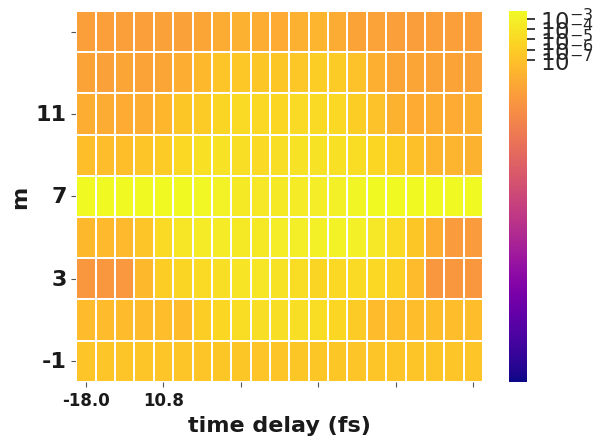

Reproduce this figure in Python.
if True:
    import numpy as np
    import matplotlib
    matplotlib.use('Agg')
    import matplotlib.pyplot as plt
    import seaborn as sns
    import matplotlib.colors as colors
    from mpl_toolkits.mplot3d import axes3d
    from matplotlib import style
    style.use('ggplot')

if True :
    
    m_values = [-13, -12, -11, -10, -9, -8, -7, -6, -5, -4, -3, -2, -1, 0, 1, 2, 3, 4, 5, 6, 7, 8, 9, 10, 11, 12, 13]

    K2 = popn_800 = [1.5699059696324863e-20, 3.236370447235308e-19, 3.6798639864989552e-14, 1.2279544070489918e-12, 1.5589699518499476e-10, 1.1353623575408477e-08, 5.6893428682442927e-07, 3.1201753158691258e-06, 2.8728595611254331e-05, 2.6291231787872583e-05, 2.8584332351931958e-05, 1.8470491618238321e-05, 7.2242316418186515e-06, 1.1843861959092906e-06, 2.0719633146080798e-07, 2.0242666636822098e-08, 1.8123918881062701e-10, 3.1630716057657561e-12, 5.1752185257021974e-15, 1.6349087073754046e-18, 4.9776377910281199e-22, 3.3503233891051207e-25, 3.849242208585248e-28, 1.7441944295282202e-28, 1.0456096235199342e-31, 1.315198748773211e-30, 9.4079814813935234e-33]
    popn_800_con = [1.5699005831599083e-20, 3.2363672190381533e-19, 3.6798641184384603e-14, 1.2279543998012969e-12, 1.5589699857462504e-10, 1.1353623522159276e-08, 5.6893428783413882e-07, 3.1201753155374438e-06, 2.8728595553174562e-05, 2.6291231861766331e-05, 2.8584332372821393e-05, 1.847049161374991e-05, 7.2242316443789357e-06, 1.1843861988099761e-06, 2.0719633165522613e-07, 2.0242666787843358e-08, 1.8123919795162426e-10, 3.1630701548575057e-12, 5.1752283342789494e-15, 1.6345807149151513e-18, 4.9531195196316775e-22, 3.0637360549315622e-25, 2.716215391893828e-28, 1.7549049710138622e-28, 1.1633522215944237e-31, 1.3145864927422531e-30, 9.411160038078122e-33]
    popn_1068 = [3.4020784134343122e-19, 1.5961409388361523e-15, 2.9007303000456631e-14, 6.0464094165796055e-12, 1.0609446240191432e-09, 3.4964501263564384e-09, 7.1070910942267604e-07, 1.3772209245485792e-06, 2.3486573976875138e-06, 4.2167713050110864e-06, 5.4401296406467611e-06, 2.8374708254054699e-06, 1.375707185440269e-06, 4.4890442039811422e-07, 5.5889820576845367e-08, 3.2801779622415914e-08, 2.0774205781604377e-09, 3.2638922789623577e-10, 1.9948136597894149e-12, 9.9258446825208748e-15, 1.4584178102521351e-15, 2.7476392935899244e-19, 2.2758927574768196e-21, 2.0744583030669155e-24, 1.1978818853955038e-27, 7.3770974720323925e-29, 4.1581703826535316e-31]
    popn_1068_con =  [3.3783937677089343e-19, 1.5971932043446485e-15, 2.899175599619943e-14, 6.0460648819029589e-12, 1.060945517875665e-09, 3.4964504441898412e-09, 7.1070919105020377e-07, 1.377220601988951e-06, 2.3486573545303177e-06, 4.2167713488204351e-06, 5.4401299370271274e-06, 2.8374708295516869e-06, 1.3757071801520441e-06, 4.4890439916019053e-07, 5.5889819845361604e-08, 3.2801778182734805e-08, 2.0774205697703543e-09, 3.2638921142085165e-10, 1.9948066839466613e-12, 9.9254107222715908e-15, 1.458382515672073e-15, 2.7478915107394644e-19, 2.2766149577872502e-21, 1.9853440785483809e-24, 3.2887907974359513e-28, 3.0723436623439785e-30, 9.4960346240259036e-32]

    P11 = popn_0 = [7.431505275800436e-29, 1.978806798146662e-28, 1.6643436151597324e-26, 5.322711337841579e-21, 6.60490080616548e-16, 2.622632499088349e-11, 2.132873255472816e-07, 4.301812768196864e-05, 6.811751587967962e-05, 0.0005404215628867606, 0.00023631386163315056, 3.560195088551102e-05, 7.803393225153498e-06, 2.46444358998536e-07, 6.615015819993015e-10, 4.908765290416456e-12, 3.414971526995831e-15, 1.905834326247558e-19, 1.794496089869951e-24, 1.4284363120796068e-25, 6.868944464614689e-23, 1.5688146252529187e-26, 5.761949658807024e-28, 5.405991612740657e-32, 1.123053210684946e-33, 1.0824596486418471e-34, 4.193734465050869e-36]
    P10 = popn_neg_1 = [7.4998128750453842e-28, 5.3829129654797426e-27, 5.5708796231389553e-27, 3.1136153705838725e-21, 4.8900846252075928e-16, 2.3757598247114599e-11, 2.3088880501866705e-07, 3.9198158842885534e-05, 0.00011892903297108979, 0.000233185995706871, 0.00018715575986554252, 1.5145616800425867e-05, 1.1632491662787299e-05, 2.3343880817374112e-07, 1.5210881795509868e-09, 7.4231501010077366e-12, 7.9323392212450568e-15, 5.6436084920747587e-19, 3.3072081252133132e-24, 2.2549396465341567e-27, 7.8437137522922203e-29, 7.139359356425398e-30, 1.4899387518249586e-31, 1.3938610093658322e-32, 1.7603772903702184e-33, 1.3951699718849495e-34, 2.7431322427397887e-36]
    P9 = popn_neg_2 = [1.562878663178963e-27, 1.6874115303044954e-26, 1.8990825901344683e-26, 6.941261861665712e-22, 2.005378271723981e-16, 1.6136214533884072e-11, 2.4880195307638e-07, 2.5498752735339333e-05, 0.0001031048955254636, 0.00024344068736946038, 0.0002576522542950783, 3.2595129393349905e-05, 1.2744003877399622e-05, 4.4298192431471097e-07, 2.747822219329101e-09, 4.8635045229411864e-12, 3.216527156190625e-15, 6.583388860289672e-19, 1.7596347817547955e-22, 5.865975532954968e-26, 1.4011108105713925e-29, 6.350531114951599e-31, 2.6735308991832373e-31, 4.540458239252761e-32, 2.6469086793572508e-33, 9.753902049309541e-35, 2.8075212520872007e-37]
    P8 = popn_neg_3 = [7.6947807954070411e-28, 8.9557168532316573e-27, 1.3276054698108636e-26, 6.1809082905386364e-23, 3.9854314533540645e-17, 6.7476631100062642e-12, 2.3527790748583031e-07, 8.1468195259423878e-06, 3.8010655990945196e-05, 0.00042987799473023373, 0.0012978880197069714, 6.9700693499719958e-05, 5.4132647843074091e-06, 1.7556543511627792e-07, 9.4600039162135043e-10, 8.8600710594346458e-13, 2.7231578761788483e-15, 1.1349303753240152e-17, 1.8966188228287953e-20, 1.6373041677904274e-23, 7.3362413533458248e-27, 1.9393383359248585e-30, 5.7946685361948567e-31, 2.9646944293225231e-32, 7.9818876427820895e-34, 9.5684220649063687e-36, 1.994521718959844e-39]
    P7 = popn_neg_4 = [6.595160447449104e-29, 7.009097319459665e-28, 6.86706169150031e-28, 2.0739983605414224e-24, 3.547691604603259e-18, 1.9023647255057586e-12, 2.1993793660718352e-07, 9.302629857082942e-07, 1.4671059782001465e-05, 0.00041764489150032593, 0.004031628360427812, 4.746336225752959e-05, 6.988254557686171e-07, 1.3054611464957417e-08, 2.2892465058141916e-10, 3.405851361372356e-13, 7.518986679695326e-15, 5.346623478321426e-17, 1.6929467512607975e-19, 2.6834625959196837e-22, 2.222088435596572e-25, 9.770414347232428e-29, 2.971405879007053e-31, 2.2879294516976648e-33, 8.472505668988661e-36, 9.351778031473286e-38, 8.009279212345739e-39]
    P6 = popn_neg_5 = [8.5556521674165267e-31, 1.4437902705936851e-30, 2.2723197256679797e-28, 1.2988455436760564e-25, 3.8854830009846764e-19, 6.9704924679652973e-13, 2.1579808013938984e-07, 2.3533985256985226e-08, 6.1590663826387283e-06, 0.0001451290444981138, 0.006096103316734938, 8.9956577842330148e-06, 2.3516642772070327e-07, 1.3852572817415015e-09, 7.4272529247060352e-11, 3.0945582984850835e-13, 9.800414456245935e-15, 8.3429200722960368e-17, 3.1272196383904961e-19, 5.8436867518228974e-22, 5.814051905875814e-25, 3.0938150469861335e-28, 1.3577691486858775e-31, 4.5597893325108281e-35, 5.4111616428681648e-37, 7.2136373607491706e-38, 5.6597791987761506e-39]
    P5 = popn_neg_6 = [6.830359013262478e-34, 7.094788012253717e-32, 3.148928299588e-30, 3.8008367256465685e-26, 2.529009223688291e-19, 5.567215079782555e-13, 2.1567297816405647e-07, 3.4970776479695044e-08, 1.1506136397401311e-06, 1.2990915823396836e-05, 0.005857840535055251, 6.86402894285451e-07, 9.431276645720669e-09, 1.9507756103248968e-10, 6.703990283004454e-11, 2.286444892114656e-13, 7.665051388263414e-15, 5.1923469730163304e-17, 1.4997489400064306e-19, 2.1838757231436926e-22, 2.060068016673731e-23, 3.0230303558195195e-26, 1.1889239171864372e-28, 3.4030816008509084e-32, 1.3910633632360627e-34, 7.113620577413093e-38, 5.720477243662302e-39]
    P4 = popn_neg_7 = [1.6937625492758942e-33, 2.8315969474615442e-32, 1.6144208814493435e-30, 2.8769302115963534e-26, 2.4984428950521903e-19, 5.5372701877397733e-13, 2.1609376634436966e-07, 3.2183017373005914e-08, 1.4387689367279337e-08, 2.1277327570766822e-07, 0.0054534064764744242, 1.7090817342978749e-07, 1.4648198408667989e-09, 1.3058608523295921e-10, 4.9222238315673782e-11, 2.2918092124443843e-13, 2.8812374248840362e-15, 9.2207335109064014e-18, 1.3008352761465137e-20, 9.3088638687668632e-24, 3.5877626228773456e-27, 7.79685826814756e-31, 1.0149490973515296e-34, 2.3460521363692144e-36, 9.6740967761330484e-37, 2.4143050004100868e-38, 6.6040786476224576e-39]
    P3 = popn_neg_8 = [1.8475016065615603e-33, 2.857600468587021e-32, 1.1068435475385856e-30, 3.2557908986731885e-26, 2.5009337386831883e-19, 5.537321687193001e-13, 2.1608295927489123e-07, 3.2253813316077996e-08, 9.26451811101816e-12, 2.0860981575811176e-08, 0.005396073652434839, 5.364975416010929e-08, 6.446657402599483e-10, 1.7689354336924058e-10, 4.875911409294831e-11, 5.585892580893407e-14, 2.4120903831451644e-16, 2.0275663216602754e-19, 7.277163153295468e-23, 1.3834316643920378e-26, 2.809958424346823e-30, 9.555667653568485e-34, 3.1410608200087805e-35, 2.1357013612579834e-36, 1.2247241421844576e-36, 5.92933156872573e-39, 8.006286209661254e-39]
    P2 = popn_neg_9 = [9.9596852326294357e-34, 3.1276620711874935e-32, 9.2694318700888153e-31, 3.7810677283036388e-26, 2.5006791326928698e-19, 5.5373194750336183e-13, 2.1608301166785973e-07, 3.2249880869026623e-08, 7.9646567940606662e-12, 2.0085409844317213e-08, 0.0053890258735594483, 4.1925150895428964e-08, 1.1589282904549548e-09, 8.4250049248303195e-11, 5.298840767557548e-11, 4.4315198929876725e-15, 1.0997002683631152e-18, 6.3905135051210532e-23, 2.7921540557418904e-27, 3.0661547745740583e-29, 3.4323152592332288e-31, 1.8482322191401432e-33, 7.5011203438471638e-36, 2.1690742501977161e-36, 1.4750831482211204e-36, 4.699434501536028e-39, 8.7117549082076144e-39]
    P1 = popn_neg_10 = [1.17458689800793e-33, 3.0765864031055586e-32, 8.264955457250962e-31, 3.454151024430812e-26, 2.500062745251474e-19, 5.537320049217097e-13, 2.1608301126685943e-07, 3.224992418477269e-08, 7.491221532430217e-12, 1.501195505625421e-08, 0.005404817666593404, 5.11105538904807e-08, 1.3535501661926527e-09, 1.4892447111540391e-10, 5.824914182750867e-11, 7.205838039509109e-16, 2.9846624645317337e-21, 8.988079508683744e-20, 4.8216207612889135e-26, 1.080022234837715e-28, 1.6897949338884435e-30, 4.716949988992867e-33, 1.0811301707063409e-36, 7.159674440058827e-37, 4.567851177848211e-37, 2.7258285133399928e-39, 5.544061580851181e-39]

    P12 = popn_2 = [6.663042218375805e-29, 1.209169740955664e-27, 1.1016991156042923e-26, 2.7658750545405958e-21, 4.787094628038761e-16, 2.454984903053922e-11, 2.332806670633657e-07, 4.117555704365748e-05, 1.8539837210121433e-05, 0.0008374851510612336, 0.00041552703926995947, 6.875780415018763e-05, 1.64434639392097e-05, 4.478815335622914e-07, 2.5418503546007694e-09, 3.0541600974935095e-12, 2.3723318491184094e-15, 1.0858940764053012e-19, 8.473500572597315e-25, 8.166661942564524e-29, 9.936122528985556e-30, 2.041336916153337e-31, 5.308914718018268e-32, 1.0039706187676849e-32, 1.4438524509165988e-33, 9.413446430241128e-35, 3.87159310720451e-36]
    P13 = popn_4 = [2.3991870606507886e-27, 7.259425989911592e-27, 2.5290005474751044e-27, 6.292701183956536e-22, 2.11553607242893e-16, 1.7945770629304862e-11, 2.608252821088384e-07, 2.6772464927440927e-05, 5.148547825655906e-06, 0.0010901514058948194, 0.000590658392935013, 8.230686350365825e-05, 1.6260920924755434e-05, 1.0546127492302145e-06, 5.185296088067561e-09, 1.7354466886365229e-12, 5.196159927900275e-16, 2.8140336329443867e-19, 1.0448466723321628e-22, 2.4313535940472142e-26, 2.631571484614086e-30, 3.8036165738032408e-31, 7.315346928167268e-32, 1.2095789661796228e-32, 1.2311089896509332e-33, 5.904607888344629e-35, 2.5766786579614204e-36]
    P14 = popn_6 = [1.854612761410952e-27, 6.119566885951887e-27, 1.70210870784843e-27, 6.843810818723621e-23, 4.6763929895592394e-17, 8.076902877175339e-12, 2.510218504931412e-07, 8.052017665373637e-06, 1.1459256672598416e-05, 0.0012875340301424555, 0.0009399021909475187, 6.030761696683769e-05, 1.1004373733584074e-05, 6.831598967169414e-07, 9.146053890313562e-10, 7.698845743112906e-13, 3.596277222518957e-15, 1.1217796912172546e-17, 1.6312132772084596e-20, 1.233571986946278e-23, 5.107509174267126e-27, 1.8182390444397525e-30, 5.406075595268879e-32, 6.306963731303718e-33, 5.367833124769432e-34, 1.7218565115717538e-35, 6.384731325016944e-37]
    P15 = popn_8 = [4.4336145336355306e-26, 3.593941531509454e-25, 1.9218422482231115e-25, 2.282868667602082e-24, 4.34588747045077e-18, 2.324842510388686e-12, 2.2967732302727195e-07, 8.382847166078861e-07, 1.5017241956511932e-05, 0.0008627254955377711, 0.0029451238399003784, 2.5347213040846306e-05, 1.432752998923813e-06, 9.800272379486793e-08, 1.5968840516294718e-10, 3.17646280519695e-13, 9.337990744935543e-15, 6.106482166577693e-17, 1.7662097692796766e-19, 2.594279359160251e-22, 2.0595564282406546e-25, 9.080256536813375e-29, 2.701863685796947e-32, 1.7250679070934763e-33, 1.2320332219901458e-34, 4.0137470140775456e-36, 5.672837223504012e-38]
    P16 = popn_10 = [8.591123707239509e-26, 2.9131778600004726e-24, 5.115429623286381e-24, 1.1284042922748878e-24, 4.87241835743645e-19, 7.861876150871753e-13, 2.2119578790222327e-07, 2.9914596079995833e-08, 9.346015544466469e-06, 0.00020878711997028354, 0.005227816483160947, 7.0859829616540525e-06, 1.188170376059535e-07, 1.9259508714047825e-09, 9.40242258362558e-11, 4.93624282870978e-13, 1.1656024957889335e-14, 9.532365628609298e-17, 3.514834340078647e-19, 6.515316456517064e-22, 6.481626260412804e-25, 3.5954745135337983e-28, 9.831257120259267e-32, 3.146919951320003e-34, 1.5806526980394068e-35, 6.15477882301961e-37, 1.1590687868934207e-38]
    P17 = popn_12 = [9.157591979170088e-28, 4.8654222158548036e-24, 5.071029470168968e-23, 2.8361816159041937e-23, 2.6345692560853624e-19, 5.72106591006016e-13, 2.2024353358522385e-07, 3.73620145823564e-08, 1.8480176513924559e-06, 1.4961441774809913e-05, 0.005590015258111224, 1.3054296777468512e-06, 3.5901207684322387e-09, 2.26760813963742e-10, 5.983096954352007e-11, 3.1040694865924246e-13, 8.465464051297803e-15, 5.922141919488401e-17, 1.8321462671200172e-19, 2.8484227947131125e-22, 2.361040606843544e-25, 1.0880148802457504e-28, 2.781776961570164e-32, 2.4382776218094225e-35, 3.456428196266559e-36, 1.3082235499103293e-38, 1.0594489416779943e-38]
    P18 = popn_14 = [2.3659123233494675e-31, 3.039746313767515e-26, 1.6017119275788511e-22, 2.2622833432670577e-22, 2.556396147528107e-19, 5.56145210382923e-13, 2.204314910289521e-07, 3.2508542004932514e-08, 2.4608230271628873e-08, 2.865901000875043e-07, 0.005507897796165334, 7.10390698164156e-08, 7.26367531980788e-10, 1.8793997954767354e-10, 3.6660650562914327e-11, 3.223625701317495e-13, 3.5272175433720958e-15, 1.2110771345763284e-17, 1.9969501487731075e-20, 1.6705189223414982e-23, 7.400831386344695e-27, 1.7750221320633844e-30, 2.4360377105069584e-34, 3.243826527174694e-36, 2.0433043861435437e-36, 1.0991359528155095e-38, 1.1959868191312183e-38]
    P19 = popn_16 = [7.570378978718586e-35, 9.276833164356406e-29, 7.60171843225098e-24, 9.245124222980498e-22, 2.543039825636121e-19, 5.507567520255906e-13, 2.2040263412092408e-07, 3.2885679246259643e-08, 7.625660127431404e-12, 1.6112213435720865e-09, 0.005513786255834876, 4.792322806650062e-09, 1.2295632510052023e-09, 1.5657455784359322e-10, 5.188667817491163e-11, 1.0430911703084209e-13, 3.780167185431453e-16, 4.002459098136572e-19, 1.9743251628929617e-22, 4.873707419560889e-26, 6.626278521531941e-30, 3.988654619453991e-34, 1.0428656127265427e-35, 3.701599920302856e-36, 2.1070586249818033e-36, 1.0708867108533489e-38, 1.224799248012045e-38]
    P20 = popn_18 = [5.119147490960775e-35, 1.9411938390449445e-30, 3.113060702760134e-26, 1.9760875376245074e-21, 2.146115761364294e-19, 5.468885199060897e-13, 2.2039229773579015e-07, 3.2882980774510275e-08, 7.777580520789452e-12, 2.3584580239731083e-11, 0.005509284646759895, 5.0329239840943285e-09, 6.948361421414704e-10, 1.3071787259295553e-10, 4.746135223594354e-11, 7.975529671062794e-15, 3.743391975485141e-18, 3.6830960837817378e-22, 1.7842965360226264e-26, 2.5502741443197684e-31, 2.3681666508898102e-32, 4.419970180462715e-34, 1.2587364979585088e-35, 4.097144769516018e-36, 2.1726549797701192e-36, 1.6894575864526352e-38, 1.1295131519388324e-38]
    P21 = popn_20 = [8.231366734952567e-35, 2.015374961855947e-31, 9.199430735825177e-27, 7.596891482248257e-23, 1.9842823610814645e-19, 5.443172788590916e-13, 2.20385289566431e-07, 3.2882813598368844e-08, 7.78719043966685e-12, 2.314779296581896e-11, 0.0055091293354480745, 3.7923953690410984e-09, 1.77333766681984e-09, 1.2145692516174673e-10, 5.180303139960658e-11, 4.2668653952475984e-16, 1.7693717037569853e-21, 4.711537169495781e-27, 1.5707829403252283e-29, 3.461878378876701e-31, 2.4967645822416614e-32, 4.521627647396568e-34, 1.0820260470452577e-35, 3.5264302847516805e-36, 2.4497174261625993e-36, 1.1867427938443837e-38, 1.0209449602567142e-38]

    K1 = popn_534_length = [4.6260307408031275e-25, 2.0592531440624172e-23, 6.8763557137284614e-23, 6.90270488013315e-22, 2.97044336832905e-16, 2.5105816708681713e-11, 3.4597492274433823e-07, 7.2423446745167953e-05, 0.00012557213639558299, 0.00075123015636445424, 0.00031611761354726826, 4.948375775174409e-05, 1.5517844879593676e-05, 4.4642439520361714e-07, 1.7124571844720487e-09, 1.6702988546569568e-11, 1.6883254070888282e-14, 8.7666939506833471e-19, 5.9553390235495144e-24, 3.7842920368333316e-27, 9.1638717584625527e-29, 1.7442139641621172e-30, 6.2454671613263437e-31, 9.4960471779354138e-32, 8.9763885844327979e-34, 6.8573752112241035e-35, 1.0277727724347317e-36]
    K3 = popn_1068_length = [1.4887041925313968e-18, 1.488988578693293e-15, 4.0237354305174695e-14, 9.9630115417095214e-12, 6.5075200105302456e-10, 2.243035893840584e-08, 5.9171654315116847e-08, 2.1156416126177605e-06, 1.7062590242879077e-06, 6.6031479529255925e-06, 4.0539267650434721e-06, 3.0574046090319736e-06, 1.143503220230319e-06, 3.69692002891874e-07, 9.6693185234452738e-08, 1.135333514996828e-08, 2.36511367773009e-09, 3.3310769893617846e-10, 1.8096661116006288e-12, 2.0898657474932831e-14, 1.5534561170887078e-15, 5.4539715264819736e-19, 1.3819169468866306e-21, 9.5803517967485694e-25, 5.7262373548195634e-29, 3.6527368205401024e-31, 1.8080542124921654e-31]
    popn_1068_length_con = [1.4886673153362601e-18, 1.4889833010116328e-15, 4.0237386876906786e-14, 9.9630124637876251e-12, 6.5075200914288797e-10, 2.2430358687643976e-08, 5.9171655525374768e-08, 2.1156416043274416e-06, 1.7062590300418179e-06, 6.6031479441775735e-06, 4.0539267690669769e-06, 3.0574046000765996e-06, 1.1435032188463354e-06, 3.6969200611432943e-07, 9.6693183927669312e-08, 1.1353335155491885e-08, 2.3651137323740288e-09, 3.3310772931730144e-10, 1.8096661321928884e-12, 2.0898774713325455e-14, 1.553457904186684e-15, 5.4550361756169318e-19, 1.3831461445508849e-21, 9.5596322625033138e-25, 5.8080221655764243e-29, 3.274222402984151e-31, 1.7684450446809465e-31]

    L1 = M_267_534 = [3.4420007000347204e-22, 1.5321884268717583e-20, 5.1163562255602361e-20, 5.1359613372189901e-19, 2.2101600110480549e-13, 1.8679996638159709e-08, 0.00025742283028446265, 0.053886705117856093, 0.093432016688979908, 0.55895320826266992, 0.23520748306443395, 0.036818416989654906, 0.01154606096052848, 0.00033216231514636636, 1.2741547036734491e-06, 1.242786775342163e-08, 1.2561994415275461e-11, 6.522863423515323e-16, 4.4310732540533878e-21, 2.8157045574787454e-24, 6.8183837883836653e-26, 1.2977833529515319e-27, 4.6469432534719912e-28, 7.0655390907198973e-29, 6.6788868303191098e-31, 5.102233772302248e-32, 7.6471489283333393e-34]
    L2 = M_267_600 = [1.9723774490432133e-21, 9.498334697204301e-20, 7.942579852491525e-18, 1.5586346109898592e-13, 3.699692681961943e-11, 1.020959826898053e-06, 0.006050899509443634, 0.006355720117160187, 0.07123547940059972, 0.37876082689638446, 0.4395639109360458, 0.045049368418171955, 0.01451305419090509, 0.0019056422264125941, 0.00033181922865365527, 1.2788957404224659e-06, 9.074310193733526e-10, 4.514588006699133e-13, 7.479558311969293e-18, 8.329802577414983e-22, 1.4266848778341632e-25, 2.8709481137155715e-26, 3.1305827784500914e-26, 5.167005931935952e-28, 3.2115932084758993e-28, 1.0279458708891097e-29, 9.562815120042908e-32]
    L3 = M_267_650 = [1.3061204328513078e-20, 6.798414747241143e-20, 1.068710636031331e-14, 5.166806379423886e-12, 1.507737056217683e-09, 0.00011618165758201087, 0.0005446838375298024, 0.016453064660137982, 0.26721598570420196, 0.30227413786969354, 0.26772864342226343, 0.08832614032791174, 0.01716971683649244, 0.00414299562596707, 0.00034705492578251875, 2.5103794254845096e-06, 2.8248582221547948e-09, 4.665451226175209e-11, 2.1622754158095126e-15, 1.7654235578646735e-19, 2.5752126018367715e-23, 1.8206970609649724e-24, 2.4284091616842332e-27, 1.8132392731933768e-26, 9.469155034088202e-28, 5.12429378636634e-29, 4.379636310730203e-30]
    L4 = M_267_700 = [3.542781828728036e-21, 1.1350351668214247e-16, 2.8945978726919605e-13, 4.314161182816386e-10, 1.7678888137327786e-06, 2.5321333349879994e-05, 0.0026265153362892407, 0.02050965207812448, 0.15338397712119925, 0.38243509932614705, 0.16432295126818838, 0.20431666036650267, 0.0211242001967311, 0.008624366084863113, 0.00034920422106050664, 1.1611729663582396e-05, 2.508429055289225e-07, 6.670564497087393e-11, 4.867167555201954e-13, 9.40178903937284e-17, 4.154056260691408e-21, 1.9844625683566937e-24, 1.8668035918135301e-25, 4.534413076365283e-26, 1.1239704188321284e-27, 1.490920656885907e-30, 1.5125350794698986e-29]
    L5 = M_267_750 = [3.657779016070346e-21, 8.316199940446163e-15, 8.53364745024532e-12, 1.7837921859964925e-08, 3.9594787532517914e-07, 0.00019389006250860176, 0.0010929895899118632, 0.07774574947552465, 0.2659752045272802, 0.30173086271005767, 0.13743798772062715, 0.11857381314539475, 0.020602631498109494, 0.002830673705999195, 0.0004251559906920193, 3.859330724113286e-05, 8.450459036266654e-07, 2.9462753462430057e-09, 2.1227368953051186e-13, 6.221441009247603e-16, 1.0063169825770459e-19, 6.400612139353873e-23, 1.1233274490631627e-24, 5.461127089264802e-26, 1.827037254719697e-26, 4.436701264332798e-28, 3.73690597232226e-30]
    L6 = M_267_800 = [1.1500560962234363e-16, 2.3708474484950545e-15, 2.6957347081984278e-10, 8.9955480075136386e-09, 1.1420447667791884e-06, 8.3172522811549962e-05, 0.004167805955067108, 0.022857271153260288, 0.21045525756167047, 0.19260001541330893, 0.2093984373185854, 0.13530811333096365, 0.052922097252415326, 0.0086763831161635295, 0.0015178450730231753, 0.00014829042388408704, 1.3276924732953694e-06, 2.3171513793617512e-08, 3.79117713410924e-11, 1.1976747410712911e-14, 3.6464366637857702e-18, 2.4543252350727131e-21, 2.8198150420820102e-24, 1.2777334919921817e-24, 7.6597563488499832e-28, 9.6346683688715062e-27, 6.8919455465009165e-29]
    L7 = M_267_850 = [5.533416318915335e-17, 1.2702748681282491e-12, 7.88640433165687e-13, 1.503579960658516e-08, 3.910245642445725e-06, 9.317378336772141e-05, 0.003516407865878893, 0.06726448360622037, 0.25627876803691835, 0.24342774271393483, 0.21530527867481244, 0.08229295223782306, 0.017513426428381763, 0.005100366828102757, 0.0007937005605461967, 0.00018626069132396663, 5.981238613911619e-06, 3.294320032253026e-07, 3.2532829878057864e-10, 1.4123460803777525e-12, 3.350321385305493e-16, 6.054368431278631e-21, 4.483079192262125e-23, 4.3873148195362955e-25, 5.871423798288494e-26, 6.420344914252541e-27, 2.0746472233397966e-30]
    L8 = M_267_900 = [3.118728522940236e-15, 1.394342158730407e-12, 7.861111894304711e-10, 1.025301357626029e-07, 3.906496471182485e-06, 8.701281440405137e-05, 0.008523663297431426, 0.013011833243088838, 0.023898222289156078, 0.23305473200726506, 0.3634220367923405, 0.11603296652852843, 0.08042236655716725, 0.00714209660349463, 0.0013778738489021712, 0.00019380585403405115, 4.720378372692041e-06, 7.158323619262131e-07, 8.196273907270976e-10, 2.7467749658802276e-11, 1.3627830432082887e-14, 4.157399778942323e-18, 1.2701539519823326e-21, 1.474276353247246e-24, 1.6299977101018059e-25, 3.4610238531175274e-27, 1.4278181684416823e-27]
    L9 = M_267_950 = [2.15761913179022e-16, 1.3474280722625431e-11, 8.787538740243789e-10, 5.719969364492559e-08, 5.079745344707332e-06, 0.00030922430546438825, 0.002967178824904829, 0.08171905999077672, 0.2716924066594401, 0.15729381522971916, 0.14582397816908968, 0.05611829642375781, 0.06477530214828231, 0.013022593201999503, 0.0014419867742088447, 0.0001812655544795658, 3.088620848643758e-05, 4.331618656331278e-06, 5.844134730640212e-09, 2.595282794749411e-11, 9.858800016350218e-14, 3.586394382014368e-17, 7.33960470524475e-20, 2.669445332017001e-23, 1.0020178514185326e-25, 2.2282238587099258e-26, 2.7661879045895475e-29]
    L10 = M_267_1000 = [1.1812361608009778e-14, 2.0155480865300794e-12, 1.7758608674315666e-09, 1.03211084489222e-07, 1.5773581884551468e-05, 0.0004613173281456569, 0.00660532547366422, 0.0015080711159121277, 0.09814420331741919, 0.32887494766571196, 0.11791006653667407, 0.10646006503117426, 0.030898956711927637, 0.021917933440861525, 0.0023530431607826853, 0.00018975661774765814, 8.597614701506624e-05, 9.920168912452911e-06, 5.36099920571582e-08, 1.1945719414032004e-10, 4.573831247969655e-13, 7.806984756319681e-16, 3.953616716121808e-18, 1.558404555872567e-22, 3.621513458407619e-25, 2.1338251373867838e-26, 5.211724502905549e-28]
    L11 = M_267_1068 = [5.2864462434024921e-14, 5.2874561096773195e-11, 1.4288440348203007e-09, 3.5379039840068958e-07, 2.3108455585818894e-05, 0.00079651073291112724, 0.0021012083612000922, 0.075127253026616783, 0.060589918766069291, 0.2344803411282001, 0.14395650946378927, 0.10856962176277118, 0.040606242215427427, 0.013127906199958342, 0.0034336124557835116, 0.00040316132818557564, 8.3986102676287074e-05, 1.1828783397830523e-05, 6.4261944484865659e-08, 7.4211942073363974e-10, 5.5163828352696908e-11, 1.9367264116297381e-14, 4.9072405983762945e-17, 3.4020200265760762e-20, 2.0334090617252346e-24, 1.2971009915843266e-26, 6.4204705323254986e-27]

    EL6 = Exc_Low_14_0_0 = [8.359797433434778e-33, 1.2632264855331109e-29, 8.7114269658869789e-25, 1.9498914899861616e-21, 1.3374354408533947e-19, 8.0840522161351003e-15, 4.473002730007327e-14, 2.8423051022181249e-09, 4.038681431066093e-09, 3.8675997040909059e-06, 8.814934069568143e-07, 0.0001511320479558914, 7.1934792734273717e-06, 0.94181735315810344, 1.4948725258498639e-05, 1.1165013106991315e-05, 2.1391934939514153e-09, 5.0105860790333179e-10, 3.1312668828129098e-15, 5.0638159224534728e-16, 4.2315687781675697e-21, 1.1803007647293479e-22, 2.2713511771161441e-25, 1.7846392712054273e-27, 1.8094765132938388e-30, 1.6882875824689382e-34, 3.8447469821121659e-38]
    EL5 = Exc_Low_13_0_0 = [1.2078944537771092e-32, 1.6445852114290926e-29, 1.0752738705879788e-24, 2.4919533034668626e-21, 1.5626322989389104e-19, 1.0418119982703056e-14, 6.5007795860026084e-14, 3.7296489953026728e-09, 5.1934971112517882e-09, 4.8591640186930827e-06, 1.1071780438370255e-06, 0.00018481202484127267, 8.4560153854084607e-06, 0.92942980612875459, 1.6086287050650913e-05, 1.4692544175437619e-05, 2.1108173107774647e-09, 6.2058880767427521e-10, 3.5678245618256123e-15, 6.871692562800641e-16, 5.2874805201051657e-21, 1.3904049529230788e-22, 5.1592455768335737e-25, 2.8674441483906992e-27, 1.4930401495373135e-29, 3.1484130252381339e-33, 7.176977984673885e-38]
    EL4 = Exc_Low_12_0_0 = [5.2021617195602586e-27, 6.3452110320306028e-26, 4.960559761187248e-24, 1.5527565914284003e-21, 1.0949180285763565e-19, 9.9416856964313534e-15, 7.1238350596931175e-14, 4.3947423114478823e-09, 5.9653872556832397e-09, 5.9800085976867032e-06, 1.2453499901230657e-06, 0.00022535762609191646, 9.9670827001406652e-06, 0.90964074607287804, 1.6481224027844697e-05, 1.8303271621714423e-05, 1.9786863570998686e-09, 7.4831933425921126e-10, 3.8000157101310106e-15, 7.8419347830812005e-16, 3.3982139744867779e-21, 8.6384331338639554e-23, 1.954061833482546e-26, 6.5809304220837166e-29, 1.1818562199869791e-30, 4.968932418345627e-33, 1.6098408417301205e-35]
    EL3 = Exc_Low_10_0_0 = [8.8306158678023347e-27, 8.375002377497406e-26, 8.4671508051830539e-24, 2.7241520199980951e-21, 1.4833153254559888e-19, 1.7913003188075937e-14, 1.8573231257389784e-13, 8.5802039286891865e-09, 1.1068867529531381e-08, 1.0051911485210743e-05, 2.0325356487240384e-06, 0.00033421933083962519, 1.4536495329185479e-05, 0.85772910635046673, 1.2430124312273928e-05, 3.7569732896203164e-05, 2.518321553511065e-09, 1.1977601256048707e-09, 4.6169310174240162e-15, 1.7516421450045675e-15, 8.9144031198172993e-21, 1.6658436721471483e-22, 4.0897196756564173e-26, 4.4765806800409802e-28, 3.7625806078172618e-30, 3.1505686915543896e-32, 3.1738389140464643e-34]
    EL2 = Exc_Low_8_0_0 = [1.2914142403410326e-31, 1.1301197548667242e-28, 4.7798135688214155e-24, 9.2238763348485593e-21, 3.1736339286318311e-19, 4.007298311794448e-14, 6.0120935053070386e-13, 1.855438507987202e-08, 2.6257994427727727e-08, 1.762668508787908e-05, 5.8822310732864061e-06, 0.00059492381718116629, 2.5907688198063374e-05, 0.75573740852025828, 6.3573300350174157e-06, 9.5472246943669191e-05, 1.0431180268568277e-08, 1.8394990718135065e-09, 6.1173521734272625e-15, 5.3412847672715114e-15, 3.1479698709567992e-20, 5.1807959575601361e-22, 4.608783097381704e-24, 1.1826644418946422e-25, 1.1438258469169279e-27, 6.6663943776233586e-30, 1.8014297661906545e-32]
    EL1 = Exc_Low_6_0_0 = [1.1583571112365857e-31, 6.5616670618242182e-29, 3.1014871540075097e-23, 5.2709052796408691e-21, 7.5791420968833938e-18, 1.7099449559956908e-14, 4.3448266498278993e-13, 1.1445863376483377e-08, 7.8585238118743936e-08, 6.3801967668469708e-05, 6.2189227674802253e-05, 0.0027735611952741071, 8.904471753650822e-05, 0.39163493661007487, 3.314467878322404e-06, 0.00025919961861488772, 3.5583753847846293e-09, 3.1491591835910739e-09, 1.3319392217856303e-14, 1.1587700407065008e-14, 6.1943123532887075e-20, 1.3133927438010995e-21, 9.0385510947733305e-24, 2.9932794543688496e-25, 3.5374640178590235e-27, 1.7069471500969648e-29, 3.7359915849526482e-32]

    EH6 = Exc_High_14_0_0 = [3.8492388883515773e-28, 2.3347209478167971e-25, 3.1603352197009186e-22, 3.6027659912079191e-19, 8.6978893748999188e-18, 1.3731983210366043e-13, 1.7758731820498184e-12, 4.8279647657288036e-09, 6.6285844648597828e-09, 2.4831924948214749e-06, 1.5007289812355091e-06, 9.7637279277572599e-05, 8.5455444333267755e-06, 0.93149965138589241, 5.2515254432217829e-05, 4.255262372793409e-05, 1.7560758070103137e-07, 3.2729705149175285e-08, 8.5869416680843437e-13, 2.7047000752511145e-13, 2.0953570756521508e-18, 2.0228729701899693e-20, 7.9642362164187503e-25, 5.4151329932056592e-26, 9.9377222016477143e-30, 1.3259006729248078e-31, 5.6477324260096502e-34]
    EH5 = Exc_High_13_0_0 = [4.5916903844190948e-28, 3.0413763102656694e-25, 3.8218133184843864e-22, 4.6432066429636408e-19, 1.1503467254390183e-17, 1.742407208007421e-13, 2.3165927961025002e-12, 5.8757217676685744e-09, 9.2279659126671584e-09, 2.9888093690323881e-06, 2.0207659048565724e-06, 0.00012294490078548621, 1.0918967128962113e-05, 0.91864711651809339, 6.2568369146490002e-05, 5.4304553117891468e-05, 2.3680384043172844e-07, 4.3665280398692496e-08, 1.0703047944551423e-12, 3.3993405445778877e-13, 2.6516152235086708e-18, 2.6897567908850072e-20, 1.4728350712886672e-24, 8.4544861258234257e-26, 5.8123585146639402e-29, 3.1293305612770122e-30, 1.0915394438418651e-33]
    EH4 = Exc_High_12_0_0 = [5.564161251351236e-28, 4.0545257023734902e-25, 4.6881495901034829e-22, 6.0935120026973545e-19, 1.6248412826265547e-17, 2.26614118651255e-13, 3.118972023781903e-12, 7.318733042652455e-09, 1.3430878807345303e-08, 3.6206314139158646e-06, 2.7923196144627177e-06, 0.00016063228061953584, 1.4304864836488592e-05, 0.90272096186301864, 7.6774585196913585e-05, 7.0782043590023695e-05, 3.3223878052611729e-07, 6.0006183065856048e-08, 1.395405416957916e-12, 4.3449384150166478e-13, 3.3664114680400105e-18, 3.6711984024544073e-20, 2.1253990099664871e-24, 1.4564820520440173e-25, 9.7403363973551072e-29, 3.3372460875981359e-29, 1.2721843647481387e-33]
    EH3 = Exc_High_10_0_0 = [8.8491815859337697e-28, 8.0218438545524098e-25, 7.4955660524250826e-22, 1.0982893103238976e-18, 4.5716264873006941e-17, 4.1433410594558134e-13, 6.5937420388378553e-12, 1.2777757173645694e-08, 3.3799630333683441e-08, 5.453574041460403e-06, 5.7527457576643939e-06, 0.00031648908888491769, 2.638750761041467e-05, 0.85522659940436552, 0.00013774288191048596, 0.00012974724540636579, 7.6670297266249812e-07, 1.2634418694370526e-07, 2.9092778037140355e-12, 7.5237676598037093e-13, 5.2295325885268175e-18, 7.4364437394948448e-20, 2.4714196440650736e-24, 9.7615718184912715e-25, 1.0559748134224857e-27, 8.6416427686927567e-29, 3.2901665646037157e-32]
    EH2 = Exc_High_8_0_0 = [2.2784620660647483e-27, 1.6516987411983195e-24, 1.4642041547003738e-21, 1.9147743885751279e-18, 2.3976810131717333e-16, 7.4671203794888909e-13, 2.1167250464469034e-11, 2.7070200029694895e-08, 1.1255131495328075e-07, 9.1694763159889971e-06, 1.6197954297752458e-05, 0.00062341988278399516, 5.6915176727736801e-05, 0.75449511707045458, 0.00021390686002180679, 0.00026734171825857608, 2.2036125696387773e-06, 3.1245082207641072e-07, 7.2402009929890429e-12, 1.4258961629712553e-12, 8.3153424262082584e-18, 1.67593696298108e-19, 7.8885359318193037e-24, 1.3674738985193553e-24, 7.4150521292129198e-27, 1.2415402286415151e-27, 2.8853482637088834e-31]
    EH1 = Exc_High_6_0_0 = [1.169507726273083e-26, 1.1137490179193921e-24, 4.9041167953304692e-21, 1.5851645789813679e-18, 1.4189544988640317e-15, 4.811847902675869e-13, 1.350791068594502e-10, 3.8016797556063564e-08, 6.2108305572611975e-07, 2.3720857478921164e-05, 8.8029441490098027e-05, 0.0011224712029157943, 0.00048378074144406679, 0.38674296814815512, 5.6262803763279686e-05, 0.00054794299706841865, 2.1164669827299868e-06, 7.7290852884241679e-07, 5.480322510057931e-12, 2.8209644465565068e-12, 3.4369462297124465e-17, 4.1156827376976284e-19, 2.730651984164418e-24, 2.0402102851253902e-24, 7.9302582173157408e-26, 1.5694721853776609e-27, 7.2388059287712188e-31]

    Exc_10_5_Neg_5 = [5.4453209202608916e-24, 9.583134581027204e-22, 2.7188403103887133e-20, 1.1264201571767437e-20, 2.5682400091346828e-15, 2.5770945203235122e-14, 3.6103292572668285e-09, 5.160872698373265e-06, 0.9584343468050924, 3.791793863414291e-05, 0.00011494293190385046, 2.238609373448784e-06, 6.228646035661384e-06, 3.7109116859319244e-07, 2.0154445170745342e-07, 4.279711234902664e-10, 1.253552116157233e-10, 3.645000521798782e-15, 1.6706854047503538e-16, 1.4418662245600888e-21, 2.1170899035267563e-23, 1.3918918638155587e-28, 1.688968890044331e-31, 2.6386874618761832e-34, 4.329889940950794e-37, 4.430557962599725e-41, 1.6849294735197037e-44]
    Exc_12_5_Neg_5 = [2.8036041343647037e-28, 2.5053662445815627e-22, 2.779552573631944e-20, 1.1831476143415244e-20, 1.828079888210505e-15, 2.5654314393697275e-14, 2.273566324689121e-09, 6.87651937617364e-07, 0.9729003451539147, 2.1890712984800925e-05, 7.280496862613655e-05, 1.7824527024766162e-06, 3.8981275626454914e-06, 2.958128086824716e-07, 1.0773110957468676e-07, 4.1583825006593027e-10, 6.829903703624528e-11, 2.3162482067720215e-15, 1.080168673612971e-16, 6.548632697765136e-22, 1.454044896845865e-23, 1.1164653344607396e-28, 5.103056260964735e-32, 5.589505708818778e-35, 3.869726426264338e-38, 1.7526493070298894e-40, 1.2970374025342178e-43]

    Exc_10_5_5 = [7.307436851616876e-30, 8.709722935959194e-28, 1.0526172827529428e-26, 2.6516059148837345e-26, 3.4473267517406843e-25, 1.8124738537472802e-25, 8.825748985965756e-22, 9.449939404216273e-21, 1.8314386071428505e-16, 6.108523358922732e-17, 2.749130738840996e-13, 7.525442181770993e-15, 6.695165700451013e-12, 9.218340941354972e-14, 3.920368099623638e-10, 2.692161985925033e-11, 3.2578049640586727e-07, 6.079012357682745e-06, 0.9958411045724553, 4.091959406490695e-06, 3.0416880426386783e-10, 2.5037269252567363e-15, 1.1329902572374456e-19, 3.874120494915618e-21, 2.4971361894595356e-23, 8.750823580163526e-26, 5.3410624637150096e-27]
    Exc_12_5_5 = [5.079067492647963e-30, 5.973794129489821e-28, 7.554810904075618e-27, 1.875881682185408e-26, 2.2429024301479655e-25, 1.3673046693423517e-25, 7.589873904238957e-22, 4.95803467673844e-21, 1.3931405661926411e-16, 5.5082809178478724e-17, 1.911154884556181e-13, 4.716794606770577e-15, 4.525173257372494e-12, 5.516506418886991e-14, 2.524448356160332e-10, 1.7567328126709946e-11, 1.901074511308436e-07, 3.1592526599140784e-06, 0.9967307380170269, 7.274143851813154e-07, 1.2443156643393853e-10, 1.005990722963214e-15, 5.487546044942338e-20, 3.038113446508124e-21, 2.481424440517007e-23, 8.627718977605397e-27, 2.968411569448547e-29]

    S1 = Sev_Three = [6.078453850539494e-29, 1.1970555428123695e-25, 8.023951912276615e-24, 8.264987526619903e-23, 1.2325340605089861e-20, 1.8477940601051886e-16, 1.8298037105808144e-12, 1.497255454185917e-09, 8.581954596562601e-07, 0.00022274128389915743, 0.7933820686222279, 0.0023697902438519084, 0.00025816588755934783, 2.5942312234224658e-05, 4.349800196280633e-07, 2.296929216745985e-10, 3.9959494765302844e-13, 1.6662730377799454e-17, 7.539497784260589e-23, 3.709282221721715e-24, 4.710528045411833e-26, 1.2182762127044921e-28, 2.1629985784700203e-29, 1.1668111321003462e-31, 5.40264579292605e-35, 1.681850764807048e-38, 3.470968947154743e-41]
    
def Heat_Map():

    heat_map = np.zeros(shape=(len(m_values), 3))

    for m in range(len(m_values)):
        for i in range(1,4):
            heat_map[m][i - 1] = eval("L" + str(i)+ "[m]")


    limit = 6
    vmaxlog = 0

    label = [pow(10.0, i) for i in np.arange(vmaxlog - limit, vmaxlog)]
    vmax_num = pow(10, vmaxlog  + .25)
    vmin_num = pow(10, vmaxlog - limit)


    figure = plt.figure()
    axes = figure.add_subplot(1,1,1)
    
    yticks = np.arange(.5, 2*np.amax(m_values), 2)
    ylabel = np.arange(-1 * np.amax(m_values), np.amax(m_values), 2)

    # xticks = np.arange(.5, 13, 1)
    # xlabel = [534, 600, 650, 700, 750, 800, 850, 900, 950, 1000, 1068]

    xticks = np.arange(.5, 4, 1)
    xlabel = [534, 800, 1068]

    sns.set(font_scale=1.5)
    

    axes = sns.heatmap(heat_map, norm=colors.LogNorm(), yticklabels=ylabel, xticklabels=xlabel, linewidths=.1, 
    cmap="plasma", annot=False, cbar_kws={"ticks":label},  vmin=vmin_num, vmax=vmax_num)

    plt.xticks(xticks, fontsize=12, fontweight='bold', color = 'k' )
    plt.yticks(yticks, fontsize=12, fontweight='bold', color = 'k' )

    plt.ylabel('m', fontsize=18, fontweight='bold', color = 'k' )
    plt.xlabel('wavelength (nm)', fontsize=18, fontweight='bold' , color = 'k')

    plt.xlim(0, 3)
    plt.ylim(2, 19)

    plt.tight_layout()

    plt.savefig("Gebre-Bicircular2-Fig5.eps", format='eps')
    plt.savefig("Gebre-Bicircular2-Fig5.png", format='png')

    plt.clf()

def Heat_Map_2():
    heat_map = np.zeros(shape=(len(m_values), 21))

    for m in range(len(m_values)):
        for i in range(1,22):
            heat_map[m] [i - 1]= eval("P" + str(i)+ "[m]")


    limit = 5
    vmaxlog = -2.

    label = [pow(10.0, i) for i in np.arange(vmaxlog - limit, vmaxlog + 1)]
    vmax_num = pow(10, vmaxlog+ .25)
    vmin_num = pow(10, vmaxlog - limit + .75)


    figure = plt.figure()
    axes = figure.add_subplot(1,1,1)
    
    yticks = np.arange(.5, 2*np.amax(m_values) + 1, 2)
    ylabel = np.arange(-1 * np.amax(m_values), np.amax(m_values) + 1, 2)

    xticks = np.arange(.5, 22, 4)
    xlabel = [round(x,2) for x in np.arange(-18, 18 + 4*1.8, 4*1.8)]

    sns.set(font_scale=1.5)

    axes = sns.heatmap(heat_map, norm=colors.LogNorm(), yticklabels=ylabel, xticklabels=xlabel, linewidths=.05, cmap="plasma", annot=False, cbar_kws={"ticks":label},  vmin=vmin_num, vmax=vmax_num)
    

    plt.xticks(xticks, fontweight='bold', color = 'k')
    plt.xlabel('time delay (fs)', fontsize=16, color = 'k', fontweight='bold')


    plt.yticks(yticks, fontweight='bold', color = 'k')
    plt.ylabel('m', fontsize=16, color =  'k', fontweight='bold')


    plt.ylim(6, 15)
    
    for tick in axes.get_xticklabels():
        tick.set_rotation(360)
    
    for tick in axes.get_yticklabels():
        tick.set_rotation(360)

    axes.xaxis.set_tick_params(labelsize=12)
    axes.yaxis.set_tick_params(labelsize=16)

    plt.rcParams["font.weight"] = "bold"
    plt.rcParams["axes.labelweight"] = "bold"

    plt.tight_layout()
    
    plt.savefig("Gebre-Bicircular2-Fig3.eps", format='eps')
    plt.savefig("Gebre-Bicircular2-Fig3.png", format='png')

    plt.clf()

def Heat_Map_3():

    heat_map = np.zeros(shape=(len(m_values), 6))

    for m in range(len(m_values)):
        for i in range(1,7):
            heat_map[m][i - 1] = eval("EH" + str(i)+ "[m]")


    limit = 6
    vmaxlog = 0.

    label = [pow(10.0, i) for i in np.arange(vmaxlog - limit, vmaxlog + 1)]
    vmax_num = pow(10, vmaxlog - .5)
    vmin_num = pow(10, vmaxlog - limit - .5)


    figure = plt.figure()
    axes = figure.add_subplot(1,1,1)
    
    yticks = np.arange(.5, 2*np.amax(m_values) + 1, 2)
    ylabel = np.arange(-1 * np.amax(m_values), np.amax(m_values) + 1, 2)

    xticks = np.arange(.5, 7, 1)
    xlabel = [6,8,10,12,13,14]


    axes = sns.heatmap(heat_map, norm=colors.LogNorm(), yticklabels=ylabel, xticklabels=xlabel, linewidths=.1, 
    cmap="plasma", annot=False, cbar_kws={"ticks":label},  vmin=vmin_num, vmax=vmax_num)

    plt.xticks(xticks)
    plt.yticks(yticks)

    plt.ylabel('m', fontsize=18)
    plt.xlabel('Wavelength in nm', fontsize=18)

    plt.xlim(0, 6)
    plt.ylim(8, 19)

    plt.savefig("Heat_Map_High.png")
    plt.clf()


def Bar_Plot():
    fig = plt.figure()
    ax1 = fig.add_subplot(111, projection='3d')

    x = [-13, -12, -11, -10, -9, -8, -7, -6, -5, -4, -3, -2, -1, 0, 1, 2, 3, 4, 5, 6, 7, 8, 9, 10, 11, 12, 13]
    x = x[5:13] 

    colors = plt.cm.jet(np.array(P6[5:13])/float(np.array(P6).max()))

    for i in range(1, 4):
        y = np.zeros(len(x)) + i 
        z = np.zeros(len(x))

        dx = np.ones(len(x)) - 0.4
        dy = np.ones(len(x)) - 0.2
        dz = eval("L" + str(i) + "[5:13]")

        ax1.bar3d(x, y, z, dx, dy, dz)
        
    
    ax1.view_init(elev=45,azim=45)
    
    ticks = [pow(10,x) for x in range(-2, -5)]
    
    # ax1.set_zticks(ticks)
    # ax1.set_zlim3d(pow(10,-5)*1.2, pow(10,-2.5))

    ax1.set_xlabel('m value')
    ax1.set_ylabel('delay ')
    ax1.set_zlabel('z axis')
    
  
    plt.savefig("Heat_Map.png")
    plt.clf()
            

if __name__=="__main__":

    Heat_Map_2()
    # f = plt.figure()
    # ax = f.add_subplot(111)
    # ax.yaxis.tick_right()
    # ax.grid(color = "gray", linestyle='dotted', linewidth=2, axis='y', alpha=0.3)
    # ax.tick_params(direction='out', length=8, width=1.2,which='major')
    # ax.tick_params(direction='out', length=3, width=1,which='minor')


    # plt.bar(m_values, Exc_12_5_Neg_5 , align='center', alpha=1, log = True, color = 'darkblue', edgecolor='magenta')
   
    # plt.ylim(pow(10,-8)*1.2, 1.2*pow(10,-0))
    # xticks = m_values
    # xlabel = m_values

    # plt.ylabel("Probability", fontsize=18)


    # plt.xticks(xticks, fontsize = 12)
    # plt.yticks(fontsize = 15)

    # plt.xlim(-8.5,3.5)

    # plt.savefig("12_5_Neg_5.png")
    
